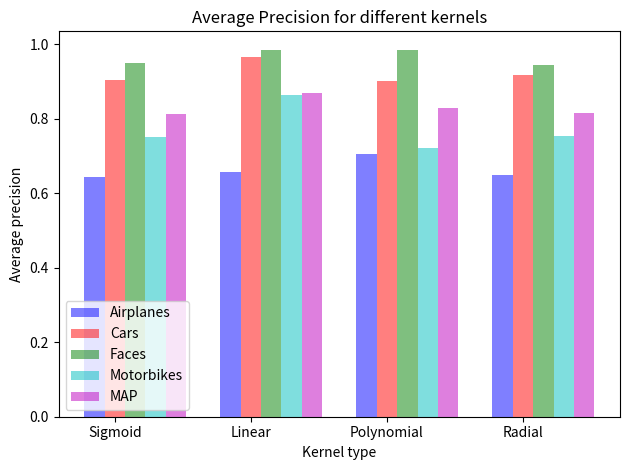

Here is the Python script that generated this plot:
import matplotlib.pyplot as plt
import numpy as np


def feature_histograms():
	'''
	Plotting for effect different training sizes feature histograms
	'''

	n_groups = 5

	means_airplanes = (0.1394, 0.6516, 0.6563, 0.6447, 0.6749)
	means_cars = (0.3118, 0.8392, 0.9534, 0.9053, 0.9157)
	means_faces = (0.1924, 0.6716, 0.9191, 0.9510, 0.9631)
	means_motorbikes = (0.1394, 0.7797, 0.7830, 0.7516, 0.7798)
	average_means = (0.1958, 0.7355, 0.8280, 0.8132, 0.8334)

	fig, ax = plt.subplots()

	index = np.arange(n_groups)
	bar_width = 0.15

	opacity = 0.5
	error_config = {'ecolor': '0.3'}

	rects1 = plt.bar(index, means_airplanes, bar_width,
	                 alpha=opacity,
	                 color='b',
	                 label='Airplanes')

	rects2 = plt.bar(index + bar_width, means_cars, bar_width,
	                 alpha=opacity,
	                 color='r',
	                 label='Cars')

	rects3 = plt.bar(index + bar_width*2, means_faces, bar_width,
	                 alpha=opacity,
	                 color='g',
	                 label='Faces')

	rects4 = plt.bar(index + bar_width*3, means_motorbikes, bar_width,
	                 alpha=opacity,
	                 color='c',
	                 label='Motorbikes')

	rects5 = plt.bar(index + bar_width*4, average_means, bar_width,
	                 alpha=opacity,
	                 color='m',
	                 label='MAP')

	plt.xlabel('Training size')
	plt.ylabel('Average precision')
	plt.title('Training sizes for feature histogram')
	plt.xticks(index + bar_width*2, ('30', '55', '70', '75', '90'))
	plt.legend(loc=2)

	plt.tight_layout()
	plt.show()

def cluster_sizes():
	'''
	Plotting for effect different cluster sizes in feature histogram
	'''
	n_groups = 7

	means_airplanes = (0.6868,0.6663, 0.6447, 0.6424, 0.6438, 0.6367, 0.6430)
	means_cars = (0.9152,0.9408, 0.9053, 0.5067, 0.3115, 0.7253, 0.5311)
	means_faces = (0.9843,0.9824, 0.9510, 0.9602, 0.8410, 0.3357, 0.1837)
	means_motorbikes = (0.8395,0.8454, 0.7516, 0.5667, 0.5361, 0.1926, 0.4956)
	average_means = (0.8564,0.8587, 0.8132, 0.6690, 0.5831, 0.4726, 0.4634)

	fig, ax = plt.subplots()

	index = np.arange(n_groups)
	bar_width = 0.15

	opacity = 0.5
	error_config = {'ecolor': '0.3'}

	rects1 = plt.bar(index, means_airplanes, bar_width,
	                 alpha=opacity,
	                 color='b',
	                 label='Airplanes')

	rects2 = plt.bar(index + bar_width, means_cars, bar_width,
	                 alpha=opacity,
	                 color='r',
	                 label='Cars')

	rects3 = plt.bar(index + bar_width*2, means_faces, bar_width,
	                 alpha=opacity,
	                 color='g',
	                 label='Faces')

	rects4 = plt.bar(index + bar_width*3, means_motorbikes, bar_width,
	                 alpha=opacity,
	                 color='c',
	                 label='Motorbikes')

	rects5 = plt.bar(index + bar_width*4, average_means, bar_width,
	                 alpha=opacity,
	                 color='m',
	                 label='MAP')

	plt.xlabel('Codebook size')
	plt.ylabel('Average precision')
	plt.title('Codebook sizes for feature histogram')
	plt.xticks(index + bar_width*2, ('100', '200', '400', '800', '1600', '2000', '4000'))
	plt.legend()

	plt.tight_layout()
	plt.show()	

def svm_sizes():
	'''
	Plotting for effect different training sizes SVM
	'''

	n_groups = 5

	means_airplanes = (0.6647,0.6484,0.6531,0.6447,0.6426)
	means_cars = (0.8898,0.9096,0.8441,0.9053,0.8697)
	means_faces = (0.3772,0.8780,0.7156,0.9510,0.5227)
	means_motorbikes = (0.5184,0.6627,0.7590,0.7516,0.6963)
	average_means = (0.6125,0.7747,0.7429,0.8132,0.6828)

	fig, ax = plt.subplots()

	index = np.arange(n_groups)
	bar_width = 0.15

	opacity = 0.5
	error_config = {'ecolor': '0.3'}

	rects1 = plt.bar(index, means_airplanes, bar_width,
	                 alpha=opacity,
	                 color='b',
	                 label='Airplanes')

	rects2 = plt.bar(index + bar_width, means_cars, bar_width,
	                 alpha=opacity,
	                 color='r',
	                 label='Cars')

	rects3 = plt.bar(index + bar_width*2, means_faces, bar_width,
	                 alpha=opacity,
	                 color='g',
	                 label='Faces')

	rects4 = plt.bar(index + bar_width*3, means_motorbikes, bar_width,
	                 alpha=opacity,
	                 color='c',
	                 label='Motorbikes')

	rects5 = plt.bar(index + bar_width*4, average_means, bar_width,
	                 alpha=opacity,
	                 color='m',
	                 label='MAP')

	plt.xlabel('Training size')
	plt.ylabel('Average precision')
	plt.title('Training sizes for SVM')
	plt.xticks(index + bar_width*2, ('30', '50', '70', '75', '90'))
	plt.legend()

	plt.tight_layout()
	plt.show()	

def step_sizes():
	'''
	Plotting for effect different training sizes SVM
	'''

	n_groups = 5

	means_airplanes = (0.6823,0.6447,0.6405,0.6463,0.6539)
	means_cars = (0.8654,0.9053,0.8952,0.8288,0.7360)
	means_faces = (0.9444,0.9510,0.9792,0.8596,0.6791)
	means_motorbikes = (0.6934,0.7516,0.2704,0.7247,0.3673)
	average_means = (0.7964,0.8132,0.6963,0.7648,0.6091)

	fig, ax = plt.subplots()

	index = np.arange(n_groups)
	bar_width = 0.15

	opacity = 0.5
	error_config = {'ecolor': '0.3'}

	rects1 = plt.bar(index, means_airplanes, bar_width,
	                 alpha=opacity,
	                 color='b',
	                 label='Airplanes')

	rects2 = plt.bar(index + bar_width, means_cars, bar_width,
	                 alpha=opacity,
	                 color='r',
	                 label='Cars')

	rects3 = plt.bar(index + bar_width*2, means_faces, bar_width,
	                 alpha=opacity,
	                 color='g',
	                 label='Faces')

	rects4 = plt.bar(index + bar_width*3, means_motorbikes, bar_width,
	                 alpha=opacity,
	                 color='c',
	                 label='Motorbikes')

	rects5 = plt.bar(index + bar_width*4, average_means, bar_width,
	                 alpha=opacity,
	                 color='m',
	                 label='MAP')

	plt.xlabel('Step size')
	plt.ylabel('Average precision')
	plt.title('Step sizes for dense sampling')
	plt.xticks(index + bar_width*2, ('10', '20', '30', '50', '75'))
	plt.legend()

	plt.tight_layout()
	plt.show()	

def dense_colors():
	'''
	Plotting for effect different color spaces on dense SIFT
	'''

	n_groups = 4

	means_airplanes = (0.6476,0.5743,0.6424,0.6447)
	means_cars = (0.7741,0.3402,0.9726,0.9053)
	means_faces = (0.4292,0.4678,0.8689,0.9510)
	means_motorbikes = (0.8165,0.5646,0.6747,0.7516)
	average_means = (0.6668,0.4867,0.7897,0.8132)

	fig, ax = plt.subplots()

	index = np.arange(n_groups)
	bar_width = 0.15

	opacity = 0.5
	error_config = {'ecolor': '0.3'}

	rects1 = plt.bar(index, means_airplanes, bar_width,
	                 alpha=opacity,
	                 color='b',
	                 label='Airplanes')

	rects2 = plt.bar(index + bar_width, means_cars, bar_width,
	                 alpha=opacity,
	                 color='r',
	                 label='Cars')

	rects3 = plt.bar(index + bar_width*2, means_faces, bar_width,
	                 alpha=opacity,
	                 color='g',
	                 label='Faces')

	rects4 = plt.bar(index + bar_width*3, means_motorbikes, bar_width,
	                 alpha=opacity,
	                 color='c',
	                 label='Motorbikes')

	rects5 = plt.bar(index + bar_width*4, average_means, bar_width,
	                 alpha=opacity,
	                 color='m',
	                 label='MAP')

	plt.xlabel('Color space')
	plt.ylabel('Average precision')
	plt.title('Different color spaces for dense sampling')
	plt.xticks(index + bar_width*2, ('gray', 'normalizedRGB', 'RGB', 'opponent'))
	plt.legend(loc=2)

	plt.tight_layout()
	plt.show()

def window_sizes():
	'''
	Plotting for effect different window sizes on dense SIFT
	'''

	n_groups = 11

	means_airplanes = (0.6447,0.6809,0.7066,0.7532,0.6698,0.7133,0.7629,0.7719,0.8086,0.7882,0.8042)
	means_cars = (0.9053,0.9505,0.9031,0.9529,0.9511,0.9064,0.9349,0.9803,0.7713,0.9395,0.9782)
	means_faces = (0.9510,0.9945,0.9839,0.9939,0.6400,0.9952,1.0000,0.9981,1.0000,0.9989,0.9770)
	means_motorbikes = (0.7516,0.8955,0.7216,0.4570,0.5987,0.9199,0.9280,0.9927,0.9965,0.9501,0.9223)
	average_means = (0.8132,0.8803,0.8288,0.7893,0.7149,0.8837,0.9065,0.9357,0.8941,0.9192,0.9204)

	fig, ax = plt.subplots()

	index = np.arange(n_groups)
	bar_width = 0.15

	opacity = 0.5
	error_config = {'ecolor': '0.3'}

	rects1 = plt.bar(index, means_airplanes, bar_width,
	                 alpha=opacity,
	                 color='b',
	                 label='Airplanes')

	rects2 = plt.bar(index + bar_width, means_cars, bar_width,
	                 alpha=opacity,
	                 color='r',
	                 label='Cars')

	rects3 = plt.bar(index + bar_width*2, means_faces, bar_width,
	                 alpha=opacity,
	                 color='g',
	                 label='Faces')

	rects4 = plt.bar(index + bar_width*3, means_motorbikes, bar_width,
	                 alpha=opacity,
	                 color='c',
	                 label='Motorbikes')

	rects5 = plt.bar(index + bar_width*4, average_means, bar_width,
	                 alpha=opacity,
	                 color='m',
	                 label='MAP')

	plt.xlabel('Window sizes')
	plt.ylabel('Average precision')
	plt.title('Different window sizes for dense sampling')
	plt.xticks(index + bar_width*2, ('4,8', '4,12', '8,12', '12,16', '4,8,12', '8,12,16', '12,16,20', '16,20,24', '20,24,28', '16,20,24,28', '20,24,28,32'))
	plt.legend(loc=4)

	plt.tight_layout()
	plt.show()	

def final_model():
	'''
	Plotting for the final model results
	'''

	n_groups = 1

	means_airplanes = (0.9147)
	means_cars = (0.9837)
	means_faces = (0.9996)
	means_motorbikes = (0.9888)
	average_means = (0.9717)

	fig, ax = plt.subplots()

	index = np.arange(n_groups)
	bar_width = 0.15

	opacity = 0.5
	error_config = {'ecolor': '0.3'}

	rects1 = plt.bar(index, means_airplanes, bar_width,
	                 alpha=opacity,
	                 color='b',
	                 label='Airplanes')

	rects2 = plt.bar(index + bar_width*1.5, means_cars, bar_width,
	                 alpha=opacity,
	                 color='r',
	                 label='Cars')

	rects3 = plt.bar(index + bar_width*3, means_faces, bar_width,
	                 alpha=opacity,
	                 color='g',
	                 label='Faces')

	rects4 = plt.bar(index + bar_width*4.5, means_motorbikes, bar_width,
	                 alpha=opacity,
	                 color='c',
	                 label='Motorbikes')

	rects5 = plt.bar(index + bar_width*6, average_means, bar_width,
	                 alpha=opacity,
	                 color='m',
	                 label='MAP')

	plt.xlabel('Class')
	plt.ylabel('Average precision')
	plt.title('Average Precision for final model')
	plt.xticks(index + bar_width, (' '))
	plt.legend()

	plt.tight_layout()
	plt.show()

def kernels():
	'''
	Plotting for the final model results
	'''

	n_groups = 4

	means_airplanes = (0.6447,0.6574,0.7066,0.6491)
	means_cars = (0.9053,0.9668,0.9031,0.9171)
	means_faces = (0.9510,0.9860,0.9839,0.9438)
	means_motorbikes = (0.7516,0.8642,0.7216,0.7541)
	average_means = (0.8132,0.8686,0.8288,0.8160)

	fig, ax = plt.subplots()

	index = np.arange(n_groups)
	bar_width = 0.15

	opacity = 0.5
	error_config = {'ecolor': '0.3'}

	rects1 = plt.bar(index, means_airplanes, bar_width,
	                 alpha=opacity,
	                 color='b',
	                 label='Airplanes')

	rects2 = plt.bar(index + bar_width, means_cars, bar_width,
	                 alpha=opacity,
	                 color='r',
	                 label='Cars')

	rects3 = plt.bar(index + bar_width*2, means_faces, bar_width,
	                 alpha=opacity,
	                 color='g',
	                 label='Faces')

	rects4 = plt.bar(index + bar_width*3, means_motorbikes, bar_width,
	                 alpha=opacity,
	                 color='c',
	                 label='Motorbikes')

	rects5 = plt.bar(index + bar_width*4, average_means, bar_width,
	                 alpha=opacity,
	                 color='m',
	                 label='MAP')

	plt.xlabel('Kernel type')
	plt.ylabel('Average precision')
	plt.title('Average Precision for different kernels')
	plt.xticks(index + bar_width, ('Sigmoid', 'Linear', 'Polynomial', 'Radial'))
	plt.legend(loc=3)

	plt.tight_layout()
	plt.show()

kernels()